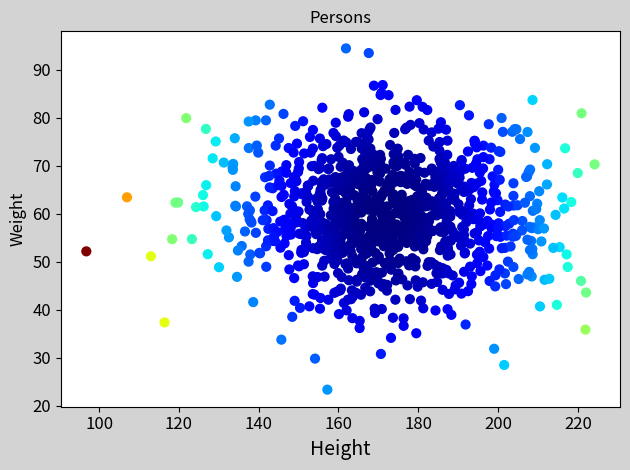

Reproduce this figure in Python.
import numpy as np
import matplotlib.pyplot as mp


n = 1000
x = np.random.normal(172,20,n)
y = np.random.normal(60,10,n)


mp.figure(
    'Persons',
    facecolor='lightgray',
)

mp.title('Persons')
# 设置横坐标轴文本
mp.xlabel('Height',fontsize=14)
# 设置竖坐标轴文本
mp.ylabel('Weight',fontsize=12)
mp.tick_params(labelsize=12)

d = (x-172)**2 +(y-60)**2
mp.scatter(x,y,c=d, cmap='jet',s=40)

mp.tight_layout()
mp.show()